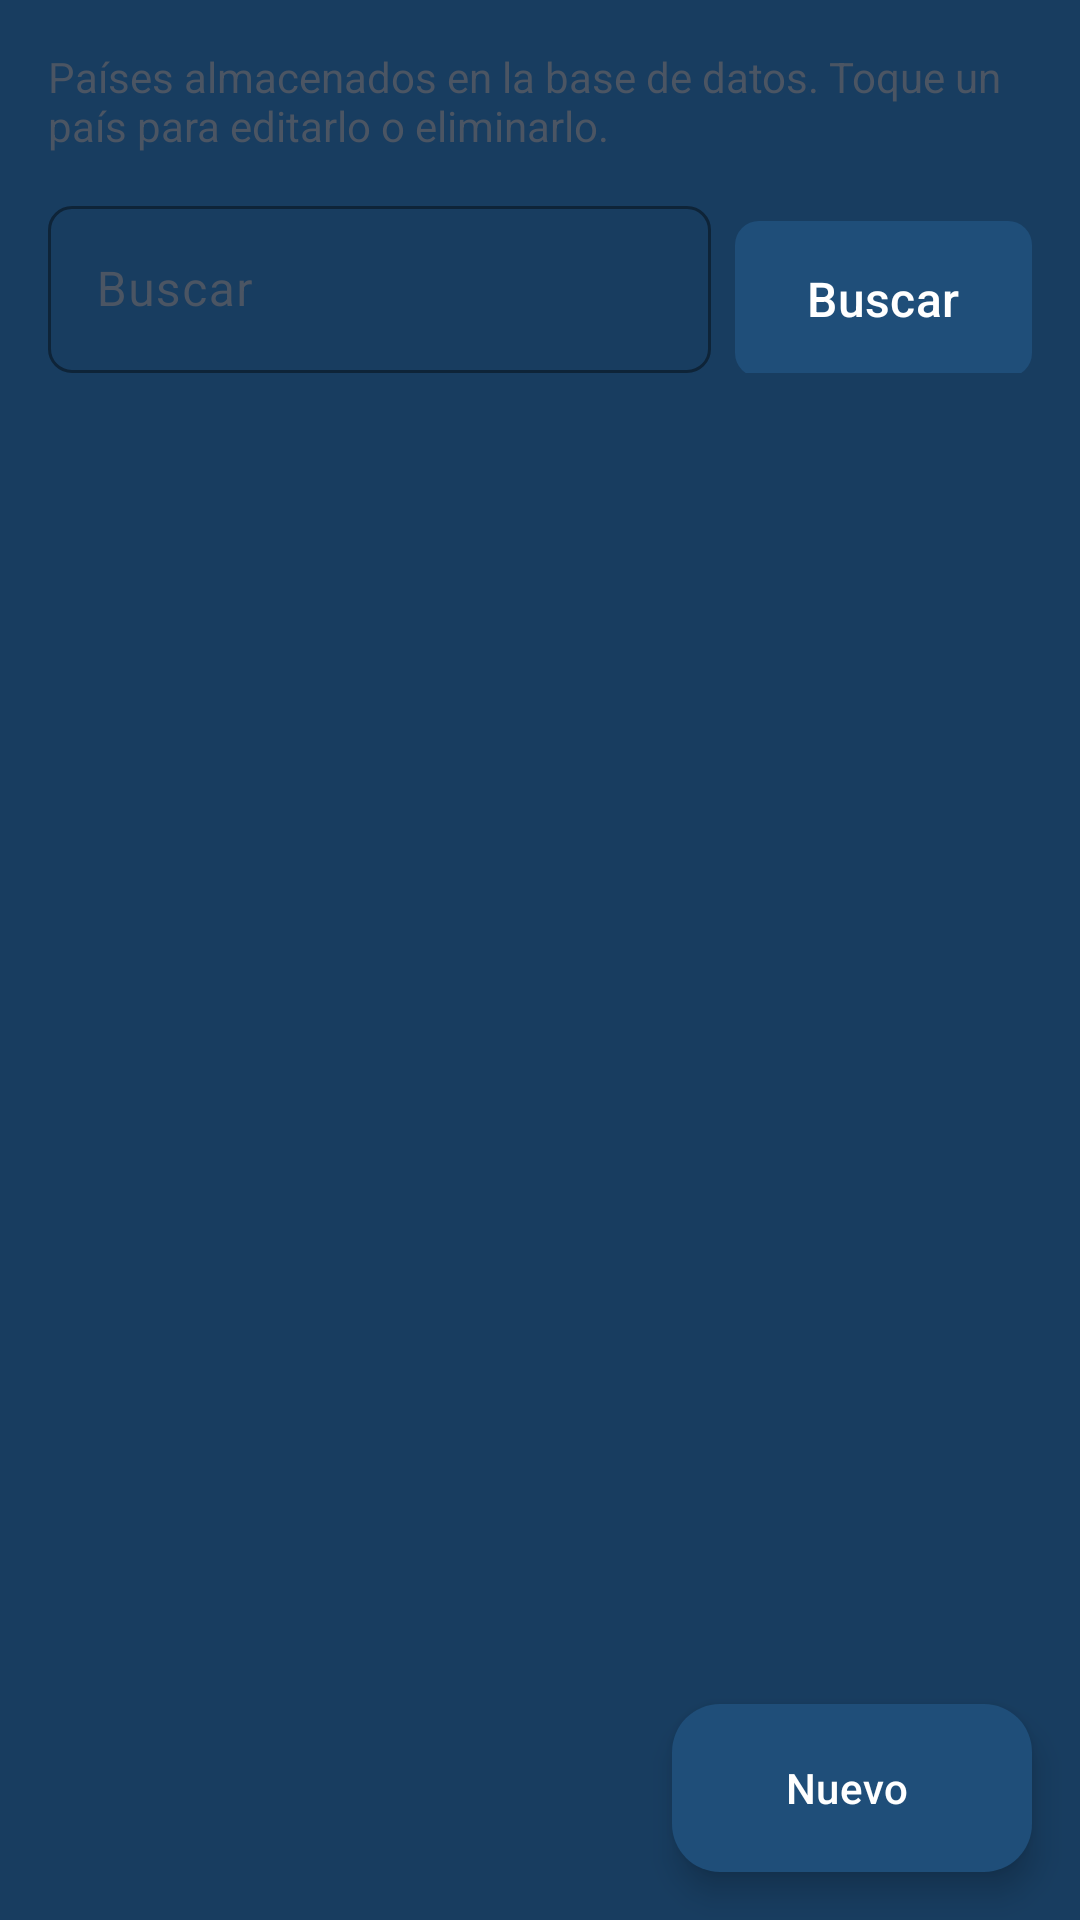

Layout XML and referenced resources for this Android screen:
<!-- AndroidManifest.xml: application theme Tema.CountryApi -->
<!-- res/layout/fragment_paises.xml -->
<?xml version="1.0" encoding="utf-8"?>
<FrameLayout xmlns:android="http://schemas.android.com/apk/res/android"
    xmlns:app="http://schemas.android.com/apk/res-auto"
    android:layout_width="match_parent"
    android:layout_height="match_parent">

    <LinearLayout
        android:layout_width="match_parent"
        android:layout_height="match_parent"
        android:orientation="vertical">

        <LinearLayout
            android:layout_width="match_parent"
            android:layout_height="wrap_content"
            android:orientation="vertical"
            android:paddingStart="16dp"
            android:paddingTop="16dp"
            android:paddingEnd="16dp">

            <TextView
                style="@style/TextoSuave"
                android:text="@string/paises_desc" />

            <include layout="@layout/aviso" />

            <LinearLayout
                android:layout_width="match_parent"
                android:layout_height="wrap_content"
                android:layout_marginTop="12dp"
                android:gravity="center_vertical"
                android:orientation="horizontal">

                <com.google.android.material.textfield.TextInputLayout
                    android:layout_width="0dp"
                    android:layout_height="wrap_content"
                    android:layout_weight="1"
                    android:hint="@string/buscar"
                    app:endIconMode="clear_text"
                    app:startIconDrawable="@drawable/ic_consultar">

                    <com.google.android.material.textfield.TextInputEditText
                        android:id="@+id/campoFiltro"
                        android:layout_width="match_parent"
                        android:layout_height="wrap_content"
                        android:imeOptions="actionSearch"
                        android:inputType="text"
                        android:maxLines="1" />
                </com.google.android.material.textfield.TextInputLayout>

                <com.google.android.material.button.MaterialButton
                    android:id="@+id/botonBuscar"
                    style="@style/BotonPrimario"
                    android:layout_width="wrap_content"
                    android:layout_marginStart="8dp"
                    android:layout_marginTop="6dp"
                    android:text="@string/buscar" />
            </LinearLayout>

            <TextView
                android:id="@+id/totalPaises"
                style="@style/TextoSuave"
                android:layout_marginTop="8dp"
                android:layout_marginBottom="8dp" />
        </LinearLayout>

        <androidx.recyclerview.widget.RecyclerView
            android:id="@+id/listaPaises"
            android:layout_width="match_parent"
            android:layout_height="0dp"
            android:layout_weight="1"
            android:clipToPadding="false"
            android:paddingBottom="96dp" />
    </LinearLayout>

    <com.google.android.material.floatingactionbutton.ExtendedFloatingActionButton
        android:id="@+id/botonNuevo"
        android:layout_width="wrap_content"
        android:layout_height="wrap_content"
        android:layout_gravity="bottom|end"
        android:layout_margin="16dp"
        android:text="@string/nuevo"
        android:textColor="@color/blanco"
        app:backgroundTint="@color/azul"
        app:icon="@drawable/ic_agregar"
        app:iconTint="@color/blanco" />
</FrameLayout>
<!-- res/layout/aviso.xml (included above) -->
<?xml version="1.0" encoding="utf-8"?>
<TextView xmlns:android="http://schemas.android.com/apk/res/android"
    android:id="@+id/aviso"
    style="@style/Aviso"
    android:layout_marginTop="12dp" />
<!-- resources referenced by this layout -->
<resources>
  <color name="azul">#1F4E79</color>
  <color name="blanco">#FFFFFF</color>
  <string name="buscar">Buscar</string>
  <string name="nuevo">Nuevo</string>
  <string name="paises_desc">Países almacenados en la base de datos. Toque un país para editarlo o eliminarlo.</string>
  <style name="Aviso">
          <item name="android:layout_width">match_parent</item>
          <item name="android:layout_height">wrap_content</item>
          <item name="android:padding">12dp</item>
          <item name="android:textSize">14sp</item>
          <item name="android:fontFamily">sans-serif-medium</item>
          <item name="android:visibility">gone</item>
          <item name="android:accessibilityLiveRegion">polite</item>
      </style>
  <style name="BotonPrimario" parent="Widget.Material3.Button">
          <item name="android:layout_height">52dp</item>
          <item name="backgroundTint">@color/azul</item>
          <item name="android:textColor">@color/blanco</item>
          <item name="android:textSize">16sp</item>
          <item name="android:insetTop">0dp</item>
          <item name="android:insetBottom">0dp</item>
          <item name="cornerRadius">8dp</item>
      </style>
  <style name="TextoSuave">
          <item name="android:layout_width">wrap_content</item>
          <item name="android:layout_height">wrap_content</item>
          <item name="android:textSize">14sp</item>
          <item name="android:textColor">@color/texto_suave</item>
      </style>
  <color name="texto_suave">#4B5563</color>
  <color name="azul_claro">#E8EFF7</color>
  <color name="texto">#1F2933</color>
  <color name="borde">#D1D5DB</color>
  <color name="rojo">#B91C1C</color>
  <color name="fondo">#F3F4F6</color>
  <color name="azul_oscuro">#183D60</color>
  <style name="Tema.CountryApi.Dialogo" parent="ThemeOverlay.Material3.MaterialAlertDialog">
          <item name="colorPrimary">@color/azul</item>
          <item name="colorSurfaceContainerHigh">@color/blanco</item>
          <item name="textInputStyle">@style/Campo</item>
      </style>
  <style name="Campo" parent="Widget.Material3.TextInputLayout.OutlinedBox">
          <item name="boxStrokeColor">@color/azul</item>
          <item name="hintTextColor">@color/azul</item>
          <item name="boxCornerRadiusTopStart">8dp</item>
          <item name="boxCornerRadiusTopEnd">8dp</item>
          <item name="boxCornerRadiusBottomStart">8dp</item>
          <item name="boxCornerRadiusBottomEnd">8dp</item>
          <item name="startIconTint">@color/texto_suave</item>
      </style>
</resources>
